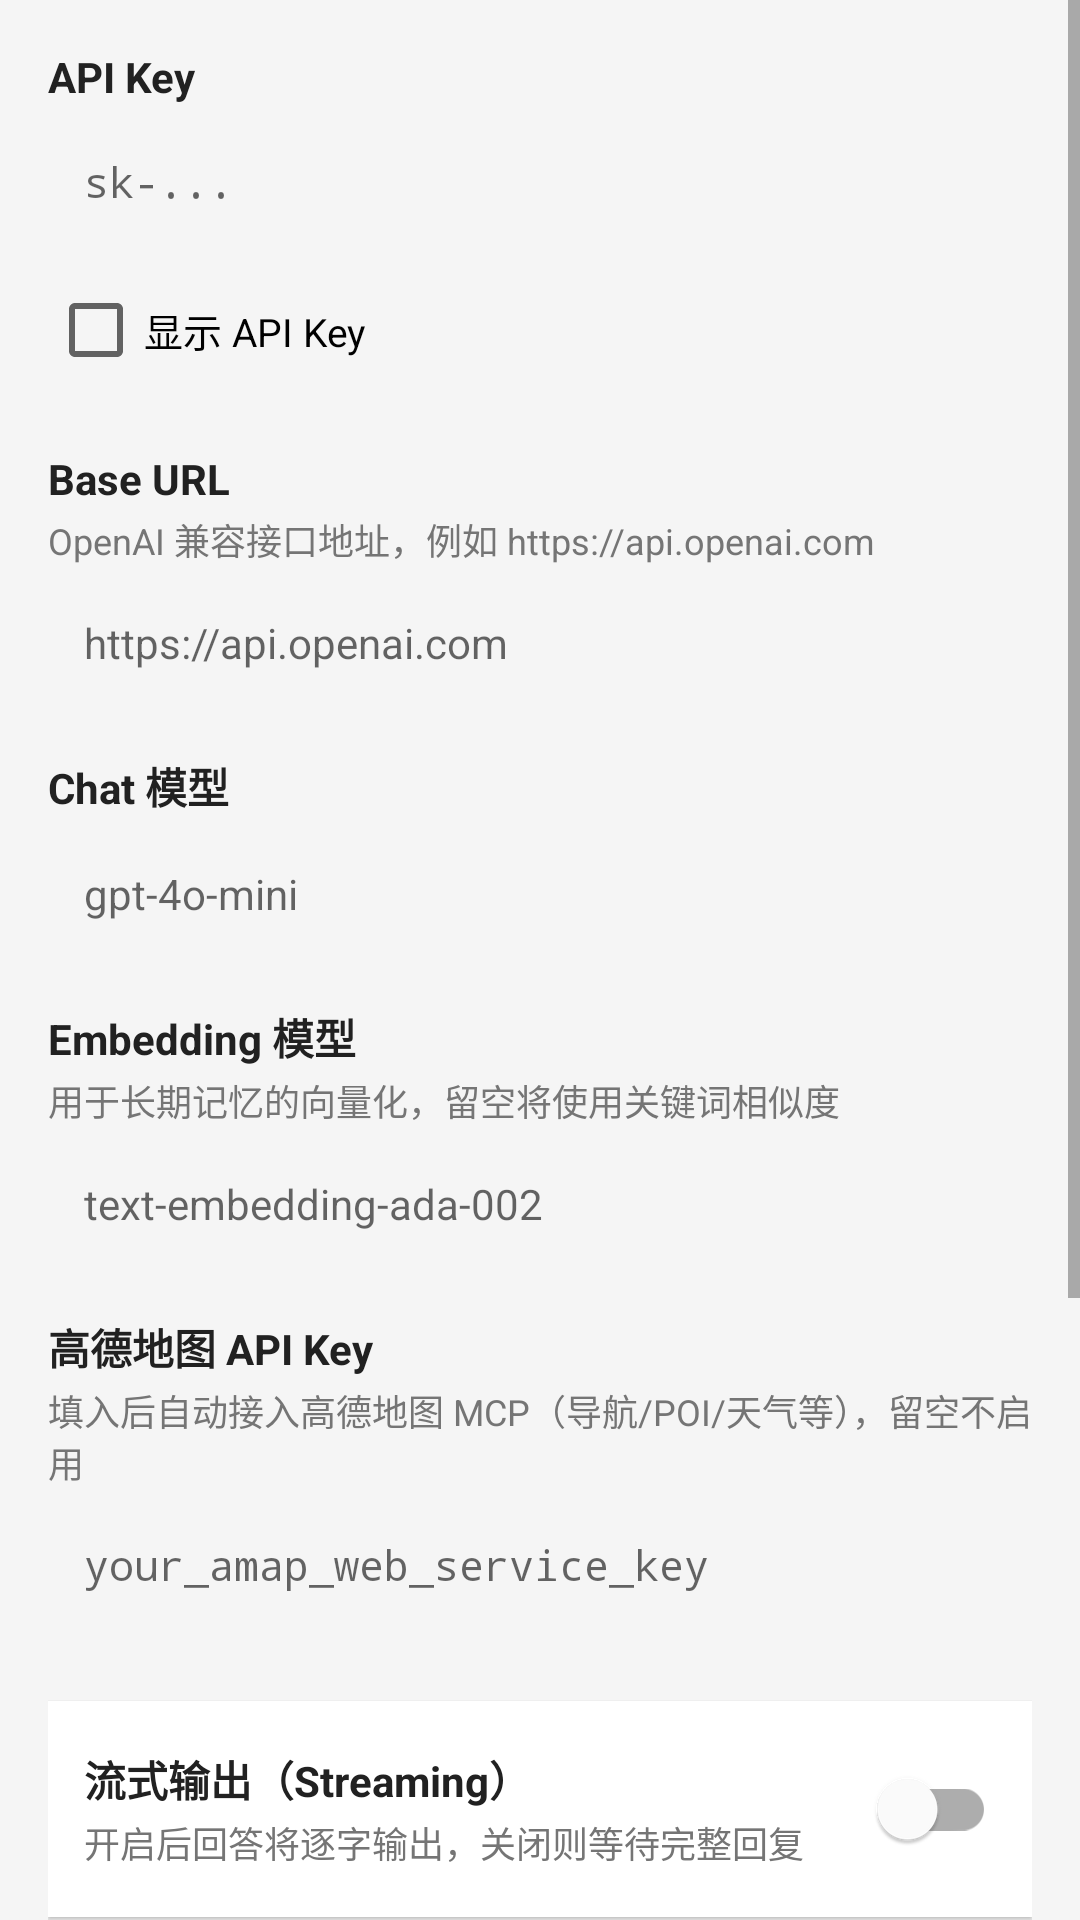

The Android layout XML behind this screen, and the referenced resources:
<!-- AndroidManifest.xml: application theme Theme.DroidAgent -->
<!-- res/layout/activity_settings.xml -->
<?xml version="1.0" encoding="utf-8"?>
<ScrollView
    xmlns:android="http://schemas.android.com/apk/res/android"
    android:layout_width="match_parent"
    android:layout_height="match_parent"
    android:background="@color/chat_bg">

    <LinearLayout
        android:layout_width="match_parent"
        android:layout_height="wrap_content"
        android:orientation="vertical"
        android:padding="16dp">

        
        <TextView
            android:layout_width="wrap_content"
            android:layout_height="wrap_content"
            android:text="API Key"
            android:textColor="@color/text_primary"
            android:textStyle="bold"
            android:textSize="14sp" />

        <EditText
            android:id="@+id/et_api_key"
            android:layout_width="match_parent"
            android:layout_height="wrap_content"
            android:layout_marginTop="4dp"
            android:background="@drawable/bg_input"
            android:hint="sk-..."
            android:inputType="textPassword"
            android:padding="12dp"
            android:textSize="14sp"
            android:fontFamily="monospace" />

        <CheckBox
            android:id="@+id/cb_show_api_key"
            android:layout_width="wrap_content"
            android:layout_height="wrap_content"
            android:layout_marginTop="4dp"
            android:text="显示 API Key"
            android:textSize="13sp" />

        
        <TextView
            android:layout_width="wrap_content"
            android:layout_height="wrap_content"
            android:layout_marginTop="16dp"
            android:text="Base URL"
            android:textColor="@color/text_primary"
            android:textStyle="bold"
            android:textSize="14sp" />

        <TextView
            android:layout_width="wrap_content"
            android:layout_height="wrap_content"
            android:layout_marginTop="2dp"
            android:text="OpenAI 兼容接口地址，例如 https://api.openai.com"
            android:textColor="@color/text_secondary"
            android:textSize="12sp" />

        <EditText
            android:id="@+id/et_base_url"
            android:layout_width="match_parent"
            android:layout_height="wrap_content"
            android:layout_marginTop="4dp"
            android:background="@drawable/bg_input"
            android:hint="https://api.openai.com"
            android:inputType="textUri"
            android:padding="12dp"
            android:textSize="14sp" />

        
        <TextView
            android:layout_width="wrap_content"
            android:layout_height="wrap_content"
            android:layout_marginTop="16dp"
            android:text="Chat 模型"
            android:textColor="@color/text_primary"
            android:textStyle="bold"
            android:textSize="14sp" />

        <EditText
            android:id="@+id/et_chat_model"
            android:layout_width="match_parent"
            android:layout_height="wrap_content"
            android:layout_marginTop="4dp"
            android:background="@drawable/bg_input"
            android:hint="gpt-4o-mini"
            android:inputType="text"
            android:padding="12dp"
            android:textSize="14sp" />

        
        <TextView
            android:layout_width="wrap_content"
            android:layout_height="wrap_content"
            android:layout_marginTop="16dp"
            android:text="Embedding 模型"
            android:textColor="@color/text_primary"
            android:textStyle="bold"
            android:textSize="14sp" />

        <TextView
            android:layout_width="wrap_content"
            android:layout_height="wrap_content"
            android:layout_marginTop="2dp"
            android:text="用于长期记忆的向量化，留空将使用关键词相似度"
            android:textColor="@color/text_secondary"
            android:textSize="12sp" />

        <EditText
            android:id="@+id/et_emb_model"
            android:layout_width="match_parent"
            android:layout_height="wrap_content"
            android:layout_marginTop="4dp"
            android:background="@drawable/bg_input"
            android:hint="text-embedding-ada-002"
            android:inputType="text"
            android:padding="12dp"
            android:textSize="14sp" />

        
        <TextView
            android:layout_width="wrap_content"
            android:layout_height="wrap_content"
            android:layout_marginTop="16dp"
            android:text="高德地图 API Key"
            android:textColor="@color/text_primary"
            android:textStyle="bold"
            android:textSize="14sp" />

        <TextView
            android:layout_width="wrap_content"
            android:layout_height="wrap_content"
            android:layout_marginTop="2dp"
            android:text="填入后自动接入高德地图 MCP（导航/POI/天气等），留空不启用"
            android:textColor="@color/text_secondary"
            android:textSize="12sp" />

        <EditText
            android:id="@+id/et_amap_key"
            android:layout_width="match_parent"
            android:layout_height="wrap_content"
            android:layout_marginTop="4dp"
            android:background="@drawable/bg_input"
            android:hint="your_amap_web_service_key"
            android:inputType="textPassword"
            android:padding="12dp"
            android:textSize="14sp"
            android:fontFamily="monospace" />

        
        <LinearLayout
            android:layout_width="match_parent"
            android:layout_height="wrap_content"
            android:layout_marginTop="24dp"
            android:background="@color/surface"
            android:orientation="horizontal"
            android:gravity="center_vertical"
            android:padding="12dp"
            android:elevation="1dp">

            <LinearLayout
                android:layout_width="0dp"
                android:layout_height="wrap_content"
                android:layout_weight="1"
                android:orientation="vertical">

                <TextView
                    android:layout_width="wrap_content"
                    android:layout_height="wrap_content"
                    android:text="流式输出（Streaming）"
                    android:textColor="@color/text_primary"
                    android:textStyle="bold"
                    android:textSize="14sp" />

                <TextView
                    android:layout_width="wrap_content"
                    android:layout_height="wrap_content"
                    android:layout_marginTop="2dp"
                    android:text="开启后回答将逐字输出，关闭则等待完整回复"
                    android:textColor="@color/text_secondary"
                    android:textSize="12sp" />

            </LinearLayout>

            <com.google.android.material.switchmaterial.SwitchMaterial
                android:id="@+id/switch_streaming"
                android:layout_width="wrap_content"
                android:layout_height="wrap_content"
                android:layout_marginStart="16dp" />

        </LinearLayout>

        
        <com.google.android.material.button.MaterialButton
            android:id="@+id/btn_save"
            android:layout_width="match_parent"
            android:layout_height="52dp"
            android:layout_marginTop="16dp"
            android:text="保存配置"
            android:textSize="16sp" />

        
        <androidx.cardview.widget.CardView
            android:layout_width="match_parent"
            android:layout_height="wrap_content"
            android:layout_marginTop="24dp"
            app:cardCornerRadius="8dp"
            app:cardElevation="0dp"
            app:cardBackgroundColor="#FFF3E0"
            xmlns:app="http://schemas.android.com/apk/res-auto">

            <LinearLayout
                android:layout_width="match_parent"
                android:layout_height="wrap_content"
                android:orientation="vertical"
                android:padding="12dp">

                <TextView
                    android:layout_width="wrap_content"
                    android:layout_height="wrap_content"
                    android:text="可用工具"
                    android:textStyle="bold"
                    android:textSize="13sp"
                    android:textColor="#E65100" />

                <TextView
                    android:layout_width="wrap_content"
                    android:layout_height="wrap_content"
                    android:layout_marginTop="4dp"
                    android:text="• calculator — 数学计算\n• web_search — 网络搜索（DuckDuckGo）\n• weather — 天气查询（wttr.in）\n• file_manager — 文件读写\n• battery / location — 电量与定位\n\n配置高德 Key 后额外解锁（via MCP）：\n• maps_geo / maps_regeocode — 地理编码\n• maps_weather — 高德天气\n• maps_text_search / maps_around_search — POI 搜索\n• maps_direction_* — 路线规划\n• 等共 13 个高德工具"
                    android:textSize="12sp"
                    android:textColor="#BF360C"
                    android:lineSpacingExtra="2dp" />

            </LinearLayout>
        </androidx.cardview.widget.CardView>

    </LinearLayout>
</ScrollView>
<!-- resources referenced by this layout -->
<resources>
  <color name="chat_bg">#F5F5F5</color>
  <color name="surface">#FFFFFF</color>
  <color name="text_primary">#212121</color>
  <color name="text_secondary">#757575</color>
  <style name="Theme.DroidAgent" parent="Theme.MaterialComponents.DayNight.NoActionBar">
          <item name="colorPrimary">@color/primary</item>
          <item name="colorPrimaryVariant">@color/primary_dark</item>
          <item name="colorOnPrimary">@color/white</item>
          <item name="colorSecondary">@color/accent</item>
          <item name="colorOnSecondary">@color/white</item>
          <item name="android:statusBarColor">@color/primary_dark</item>
          <item name="android:windowBackground">@color/chat_bg</item>
      </style>
  <color name="primary">#1976D2</color>
  <color name="primary_dark">#0D47A1</color>
  <color name="white">#FFFFFFFF</color>
  <color name="accent">#7B1FA2</color>
</resources>
